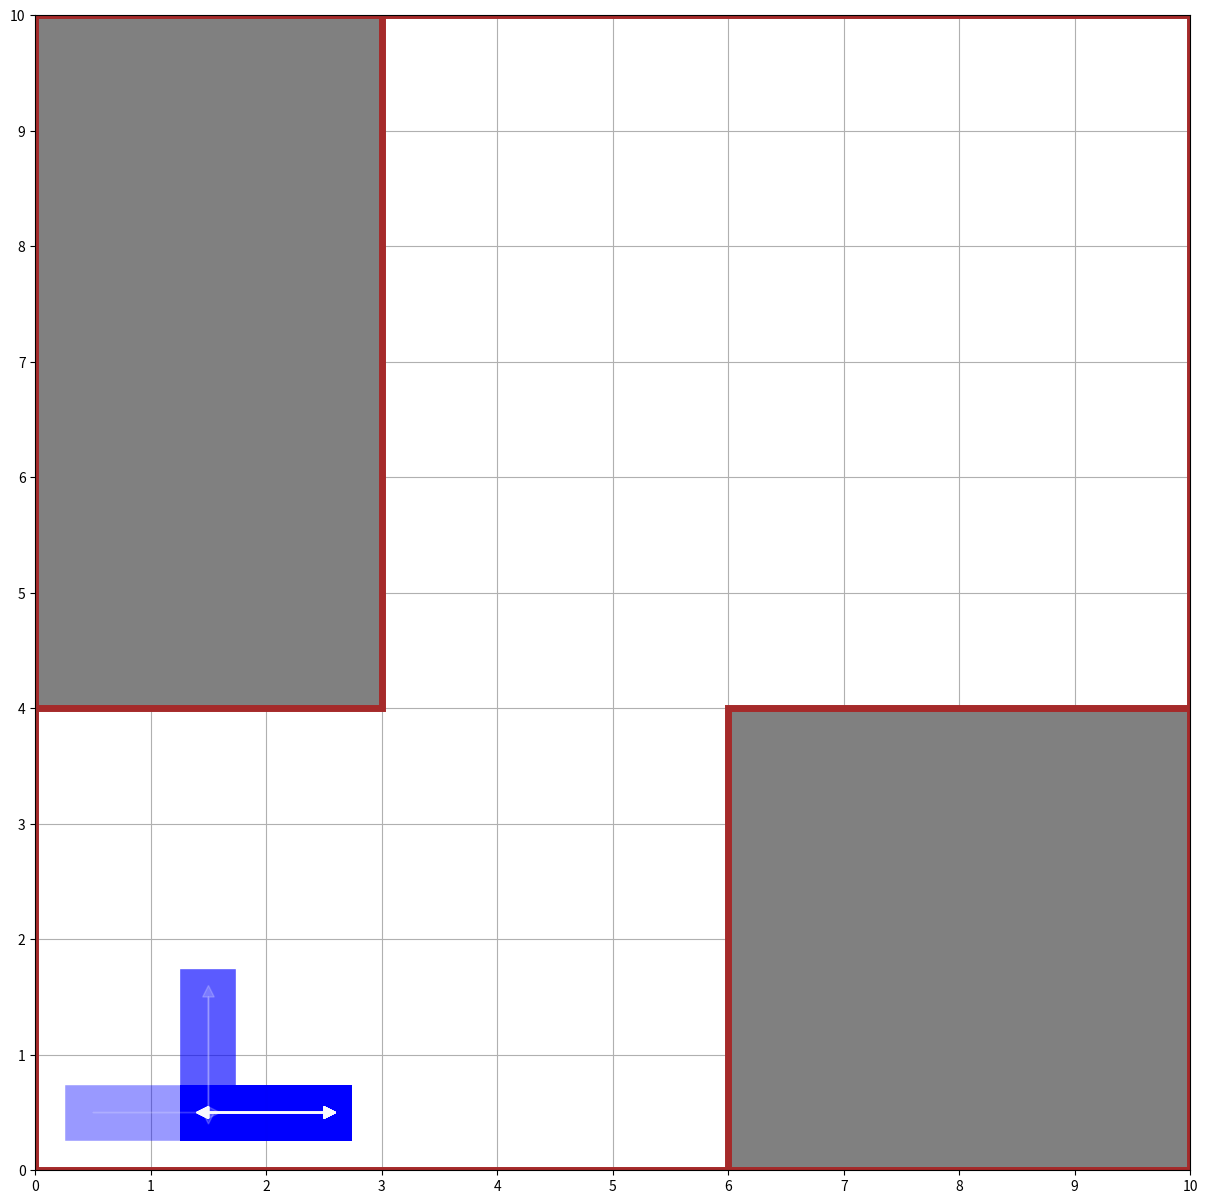

The matplotlib source for this figure:
import numpy as np
import matplotlib.pyplot as plt
import matplotlib.patches as patches
import copy

class DiscreteSquareMap:

    # -----------→ width (Y)
    # |
    # |
    # |
    # |
    # ↓ height (X)

    def __init__(self, width=5, height=5):
        self.BLOCKED = -1
        self.UNVISITED = 0
        self.VISITED = 1

        self.width = width
        self.height = height

        self.data = np.zeros((height, width), dtype=int)


    def block_area(self, start, end):
        for i in range(start[0], end[0]+1):
            for j in range(start[1], end[1]+1):
                self.data[i][j] = -1


    def access(self, locX, locY):
        if locX >= self.height or locX < 0:
            return self.BLOCKED
        if locY >= self.width or locY < 0:
            return self.BLOCKED
        return self.data[locX][locY]


    def visit(self, locX, locY):
        assert self.data[locX][locY] != self.BLOCKED
        self.data[locX][locY] = self.VISITED


class DiscreteSquareMapCounter:
    def __init__(self, map):
        self.BLOCKED = -1

        self.width = map.width
        self.height = map.height

        self.data = map.data.copy()

    def update(self, map):
        self.data = map.data.copy()

    def visit(self, locX, locY):
        assert self.data[locX][locY] != self.BLOCKED
        self.data[locX][locY] += 1

    def get_data(self, max_count=None):
        data = self.data.copy()

        if max_count is not None:
            data[self.data > max_count] = max_count

        return data

    def visualize(self):
        print(self.data)


class DiscreteSquareMapEnv():
    def __init__(self, map_dim=(5, 5), block_area=None, start=(0, 0), preset=None):
        if preset is not None:
            self.preset_map(preset)
            return

        self.map = DiscreteSquareMap(map_dim[0], map_dim[1])

        if block_area is not None:
            assert isinstance(block_area, tuple), "block_area must be a tuple of ((x1, y1), (x2, y2))"
            for i, v in enumerate(block_area):
                self.map.block_area(v[0], v[1])

        self.counter = DiscreteSquareMapCounter(self.map)

        self.UP = 0
        self.DOWN = 1
        self.LEFT = 2
        self.RIGHT = 3

        self.agentX = start[0]
        self.agentY = start[1]

        self.agent_turns = 0
        self.agent_distance = 1
        self.agent_episode = []
        self.path = [[self.agentX, self.agentY]]
        self.block_area = block_area

        self.last_action = None

        assert self.map.access(start[0], start[1]) != self.map.BLOCKED, "invalid starting location"

        self.map.visit(start[0], start[1])
        self.counter.visit(start[0], start[1])


    def preset_map(self, id):
        if id == 1:
            self.__init__((5,5), (((1,1), (3,3)),), (0,0))
        if id == 2:
            self.__init__((5,5), (((1,2), (3,2)),), (0,0))
        if id == 3:
            self.__init__((5,5), None, (0,0))
        if id == 4:
            self.__init__((10,3), (((0, 3), (0, 6)), ((2, 3), (2, 6))))
        if id == 5:
            self.__init__((10,4), (((0, 3), (0, 6)), ((3, 3), (3, 6))))
        if id == 6:
            self.__init__((10,10), (((6, 0), (9, 3)), ((0, 4), (2, 9))))
        if id == 7:
            self.__init__((6,6),(((1,2),(3,3)),((4,4),(5,5))),(0,0))

        if id == 101:
            self.__init__((10,10),
                            ( ((1,1), (1,2)),
                              ((1,2), (3,2)),
                              ((6,1), (8,1)),
                              ((8,1), (8,3)),
                              ((6,3), (8,3)),
                              ((3,4), (4,4)),
                              ((4,4), (4,5)),
                              ((6,6), (6,7)),
                              ((1,7), (2,8)),
                            ),
                          (0,0))


    def entire_map(self):
        return self.map.data.copy()


    def local_map(self, width, height, center=None):
        assert width % 2 == 1, "width must be an odd number"
        assert height % 2 == 1, "height must be an odd number"

        if center is None:
            locX = self.agentX
            locY = self.agentY
        else:
            locX = center[0]
            locY = center[1]

        x_offset = locX - int(height / 2)
        y_offset = locY - int(width / 2)

        lmap = np.zeros((height, width), dtype=int)

        for i in range(x_offset, x_offset + height):
            for j in range(y_offset, y_offset + width):
                lmap[i-x_offset][j-y_offset] = self.map.access(i, j)

        return lmap.copy()


    def travel_distance(self):
        return self.agent_distance


    def num_turns(self):
        return self.agent_turns


    def current_episode(self):
        return self.agent_episode.copy()


    def agent_location(self):
        return (self.agentX, self.agentY)


    def available_actions(self):
        actions = []
        if self.map.access(self.agentX-1, self.agentY) != self.map.BLOCKED:
            actions.append(self.UP)
        if self.map.access(self.agentX+1, self.agentY) != self.map.BLOCKED:
            actions.append(self.DOWN)
        if self.map.access(self.agentX, self.agentY-1) != self.map.BLOCKED:
            actions.append(self.LEFT)
        if self.map.access(self.agentX, self.agentY+1) != self.map.BLOCKED:
            actions.append(self.RIGHT)
        return actions.copy()


    def num_unvisited_successors(self, action):
        sum = 0
        if self.map.access(self.agentX-1, self.agentY) == self.map.UNVISITED:
            sum += 1
        if self.map.access(self.agentX+1, self.agentY) == self.map.UNVISITED:
            sum += 1
        if self.map.access(self.agentX, self.agentY-1) == self.map.UNVISITED:
            sum += 1
        if self.map.access(self.agentX, self.agentY+1) == self.map.UNVISITED:
            sum += 1
        return sum


    def next_location(self, action):
        if action == self.UP:
            return (self.agentX-1, self.agentY)
        elif action == self.DOWN:
            return (self.agentX+1, self.agentY)
        elif action == self.LEFT:
            return (self.agentX, self.agentY-1)
        elif action == self.RIGHT:
            return (self.agentX, self.agentY+1)

        raise Exception("invalid action entered")


    def remaining_nodes(self):
        nodes = []

        for i in range(self.map.height+1):
            for j in range(self.map.width+1):
                if self.map.access(i, j) == self.map.UNVISITED:
                    nodes.append((i, j))

        return nodes.copy()


    def num_unvisited_nodes(self):
        return len(self.map.data[self.map.data == 0])


    def step(self, action):
        assert action in self.available_actions(), "invalid action"

        self.agentX, self.agentY = self.next_location(action)

        self.map.visit(self.agentX, self.agentY)
        self.counter.visit(self.agentX, self.agentY)

        self.agent_distance += 1

        if self.last_action is not None and self.last_action != action:
            self.agent_turns += 1

        self.agent_episode.append(action)
        self.path.append([self.agentX, self.agentY])

        self.last_action = action

        return


    def next_entire_map(self, action):
        assert action in self.available_actions(), "invalid action"

        m = self.entire_map()
        agentX, agentY = self.next_location(action)
        m[agentX][agentY] = self.map.VISITED

        return m


    def visualize(self):
        temp = self.map.data.copy().astype(str)
        temp[temp == '-1'] = 'B'
        temp[self.agentX][self.agentY] = 'A'
        print(temp)


    def plot_path(self, label_data=None):
        plt.figure(figsize=(15, 15), dpi=80)

        ax = plt.gca()
        ax.grid(zorder=0)
        ax.set_axisbelow(True)
        ax.set_aspect('equal', 'box')

        path = np.array(self.path)

        ## plot border
        plt.xlim([0, self.map.height])
        plt.ylim([0, self.map.width])

        plt.xticks(np.arange(0, self.map.height+ .1, 1.0))
        plt.yticks(np.arange(0, self.map.width+ .1, 1.0))

        plt.plot([0, 0, self.map.height, self.map.height, 0], [0, self.map.width, self.map.width, 0, 0], color="brown", linewidth=5, zorder=1)

        ## plot obstacles
        if self.block_area is not None:
            for b in self.block_area:
                blk = patches.Rectangle(b[0], b[1][0] - b[0][0] + 1, b[1][1] - b[0][1] + 1, facecolor="grey", linewidth=5, zorder=1)
                bd = patches.Rectangle(b[0], b[1][0] - b[0][0] + 1, b[1][1] - b[0][1] + 1, color="brown", linewidth=5, fill=False, zorder=1)
                ax.add_patch(blk)
                ax.add_patch(bd)

        ## plot grid label
        if label_data is not None:
            for i in range(self.map.height):
                for j in range(self.map.width):
                    plt.text(i+0.5, j+0.5, label_data[i][j], fontsize=24, zorder=2, alpha=0.5)


        ## plot path
        if path is not None:
            for i in range(len(path)-1):
                offset = 0.5
                x1 = path[i][0] + offset
                x2 = path[i+1][0] + offset
                y1 = path[i][1] + offset
                y2 = path[i+1][1] + offset
                plt.plot([x1, x2], [y1, y2], color="blue", linewidth=40, alpha=0.4, zorder=1)

            for i in range(len(path)-1):
                offset = 0.5
                x1 = path[i][0] + offset
                x2 = path[i+1][0] + offset
                y1 = path[i][1] + offset
                y2 = path[i+1][1] + offset
                plt.arrow(x1, y1, x2-x1, y2-y1, head_width=0.1, head_length=0.1, fc='white', ec='white', alpha=0.2, zorder=4)

        plt.show()


def main():
    # env = DiscreteSquareMapEnv(map_dim=(6, 6), block_area=(((1, 2), (3, 3)), ((4, 4), (5, 5))))
    env = DiscreteSquareMapEnv(preset=6)

    # print("Initial map:")
    # env.visualize()
    # print(env.local_map(3, 3))

    env.step(env.DOWN)
    # env.visualize()
    # env.counter.visualize()

    env.step(env.RIGHT)
    # env.visualize()
    # env.counter.visualize()

    env.step(env.LEFT)

    for i in range(40):
        env.step(env.DOWN)
        env.step(env.UP)

    env.visualize()
    print(env.counter.get_data(max_count=10))

    env.plot_path()



if __name__ == '__main__':
    main()
